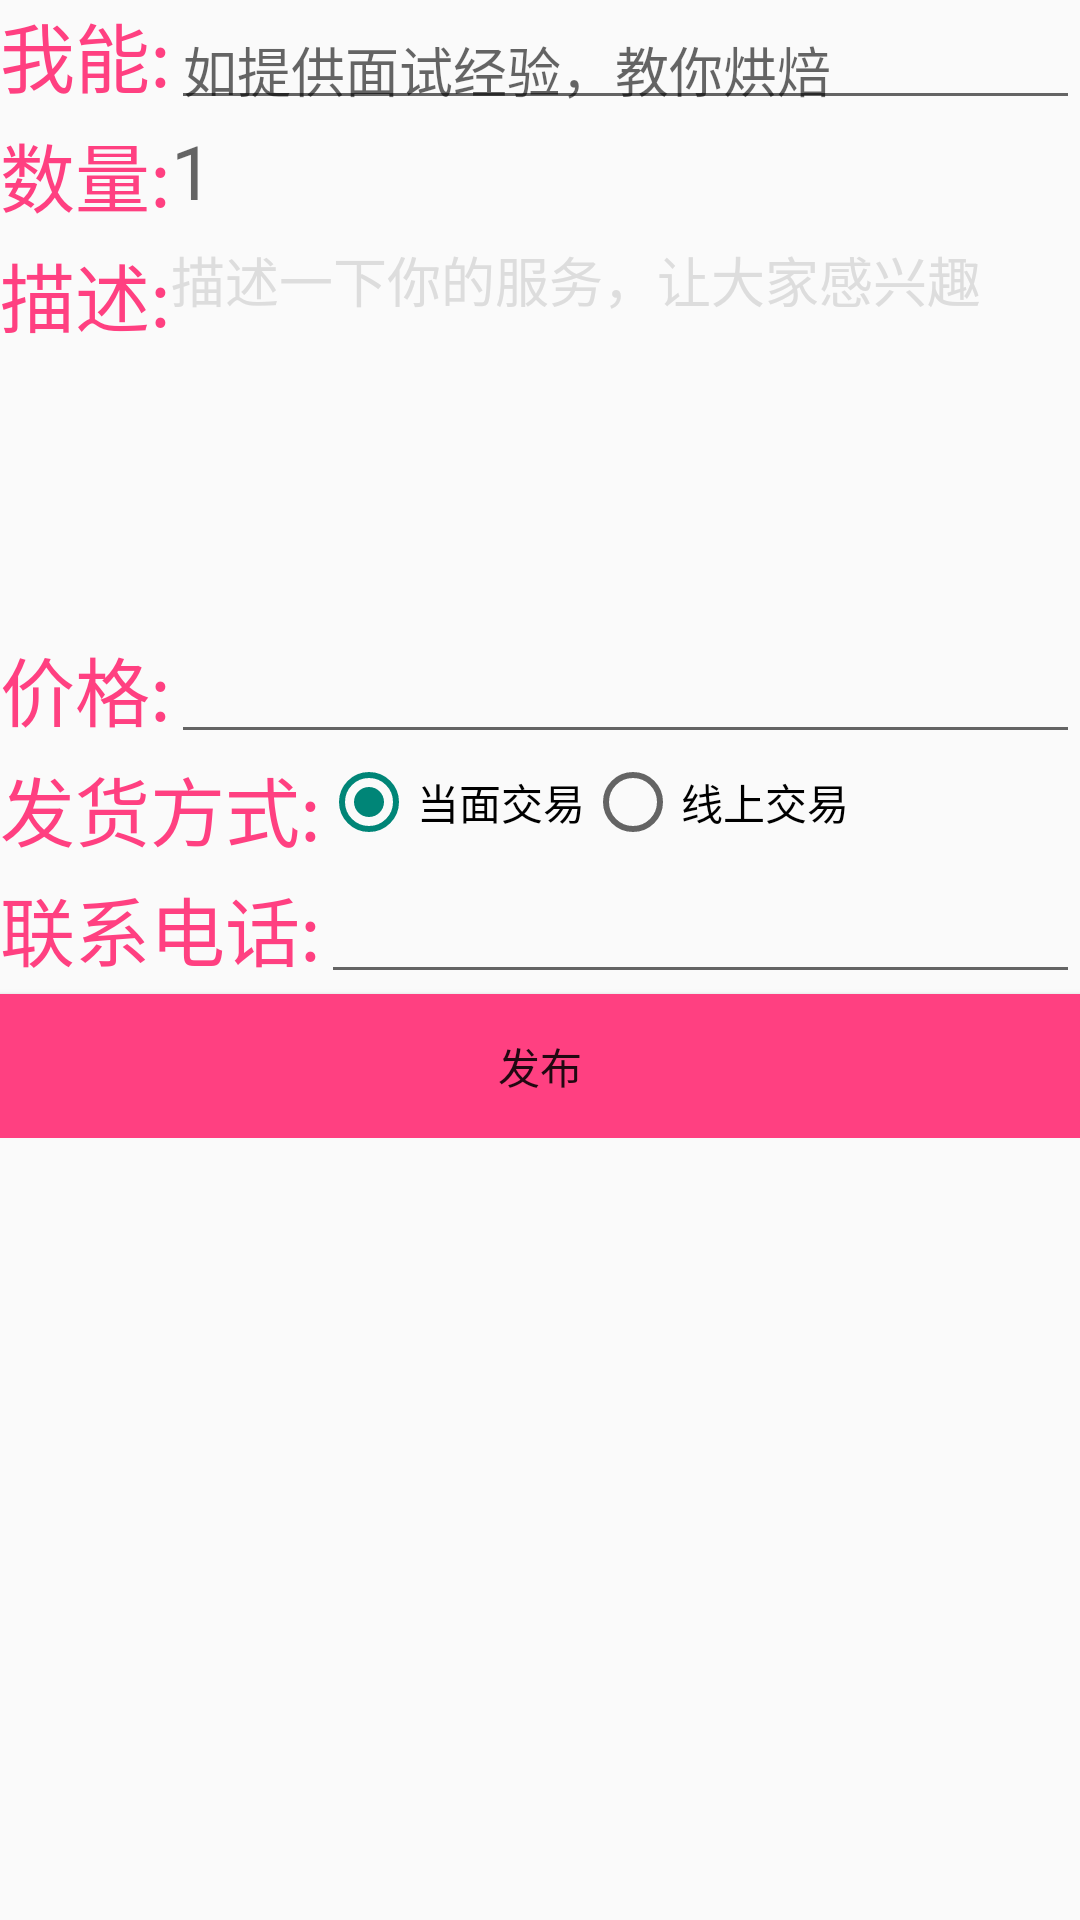

Layout XML and referenced resources for this Android screen:
<!-- AndroidManifest.xml: application theme title_bg -->
<!-- res/layout/activity_addthree.xml -->
<?xml version="1.0" encoding="utf-8"?>
<ScrollView xmlns:android="http://schemas.android.com/apk/res/android"
    xmlns:app="http://schemas.android.com/apk/res-auto"
    xmlns:tools="http://schemas.android.com/tools"
    android:layout_width="match_parent"
    android:layout_height="match_parent"

    >

    <LinearLayout
        android:orientation="vertical"
        android:layout_width="match_parent"
        android:layout_height="match_parent">


        <RelativeLayout
            android:layout_width="wrap_content"
            android:layout_height="40dp">

            <TextView
                android:focusableInTouchMode="true"
                android:focusable="true"
                android:id="@+id/book_name"
                android:text="我能:"
                android:textColor="@color/colorAccent"
                android:textSize="25dp"
                android:layout_width="wrap_content"
                android:layout_height="wrap_content" />

            <EditText

                android:layout_toRightOf="@+id/book_name"
                android:hint="如提供面试经验，教你烘焙"
                android:id="@+id/name"
                android:layout_width="match_parent"
                android:layout_height="wrap_content" />


        </RelativeLayout>

        <RelativeLayout
            android:layout_width="wrap_content"
            android:layout_height="40dp">

            <TextView
                android:id="@+id/tv2"
                android:text="数量:"
                android:textSize="25dp"
                android:textColor="@color/colorAccent"
                android:layout_width="wrap_content"
                android:layout_height="wrap_content" />

            <TextView
                android:layout_toRightOf="@+id/tv2"
                android:hint="1"
                android:textSize="25dp"
                android:textColor="@color/colorPrimaryDark"
                android:layout_width="wrap_content"
                android:layout_height="wrap_content" />


        </RelativeLayout>


        

        <RelativeLayout
            android:layout_width="wrap_content"
            android:layout_height="wrap_content">

            <TextView
                android:id="@+id/tv111"
                android:text="描述:"
                android:textColor="@color/colorAccent"
                android:textSize="25dp"
                android:layout_width="wrap_content"
                android:layout_height="wrap_content" />

            <EditText
                android:id="@+id/detail"
                android:layout_toRightOf="@+id/tv111"
                android:hint="描述一下你的服务，让大家感兴趣"
                android:layout_width="fill_parent"
                android:inputType="textMultiLine"
                android:background="@drawable/zhuce_border"
                android:minLines="6"

                android:maxLines="15"
                android:gravity="top"
                android:shadowDx="0.0"
                android:shadowDy="1.0"
                android:shadowRadius="1.0"
                android:textColorHint="#ffdddddd"
                android:singleLine="false"
                android:scrollbars="vertical"
                android:layout_height="wrap_content" />


        </RelativeLayout>

        <RelativeLayout
            android:layout_width="wrap_content"
            android:layout_height="40dp">

            <TextView
                android:id="@+id/book_price"
                android:text="价格:"
                android:textColor="@color/colorAccent"
                android:textSize="25dp"
                android:layout_width="wrap_content"
                android:layout_height="wrap_content" />

            <EditText
                android:id="@+id/price"
                android:layout_width="fill_parent"
                android:layout_height="wrap_content"
                android:layout_toRightOf="@+id/book_price"
                android:layout_alignParentEnd="true"
                android:layout_alignParentTop="true" />


        </RelativeLayout>
        <RelativeLayout
            android:layout_width="wrap_content"
            android:layout_height="40dp">

            <TextView
                android:id="@+id/tv11111"
                android:text="发货方式:"
                android:textColor="@color/colorAccent"
                android:textSize="25dp"
                android:layout_width="wrap_content"
                android:layout_height="wrap_content" />
            <RadioGroup
                android:layout_toRightOf="@+id/tv11111"
                android:orientation="horizontal"
                android:layout_width="wrap_content"
                android:layout_height="wrap_content">
                <RadioButton
                    android:checked="true"
                    android:text="当面交易"
                    android:layout_width="wrap_content"
                    android:layout_height="wrap_content" />

                <RadioButton
                    android:text="线上交易"
                    android:layout_width="wrap_content"
                    android:layout_height="wrap_content" />

            </RadioGroup>



        </RelativeLayout>
        <RelativeLayout
            android:layout_width="wrap_content"
            android:layout_height="40dp">

            <TextView
                android:id="@+id/book_phone"
                android:text="联系电话:"
                android:textSize="25dp"
                android:textColor="@color/colorAccent"
                android:layout_width="wrap_content"
                android:layout_height="wrap_content" />

            <EditText
                android:layout_toRightOf="@+id/book_phone"
                android:id="@+id/phone"
                android:layout_width="match_parent"
                android:layout_height="wrap_content" />


        </RelativeLayout>

        <Button
            android:background="@color/colorAccent"
            android:text="发布"
            android:id="@+id/add"
            android:layout_width="match_parent"
            android:layout_height="wrap_content" />
    </LinearLayout>
</ScrollView>
<!-- resources referenced by this layout -->
<resources>
  <color name="colorAccent">#FF4081</color>
  <color name="colorPrimaryDark">#303F9F</color>
  <style name="title_bg" parent="Theme.AppCompat.Light.NoActionBar">
              <item name="android:windowTitleBackgroundStyle">@style/Titleground</item>
          </style>
  <style name="Titleground">
              <item name="android:background">#ff8f26</item>
          </style>
</resources>
